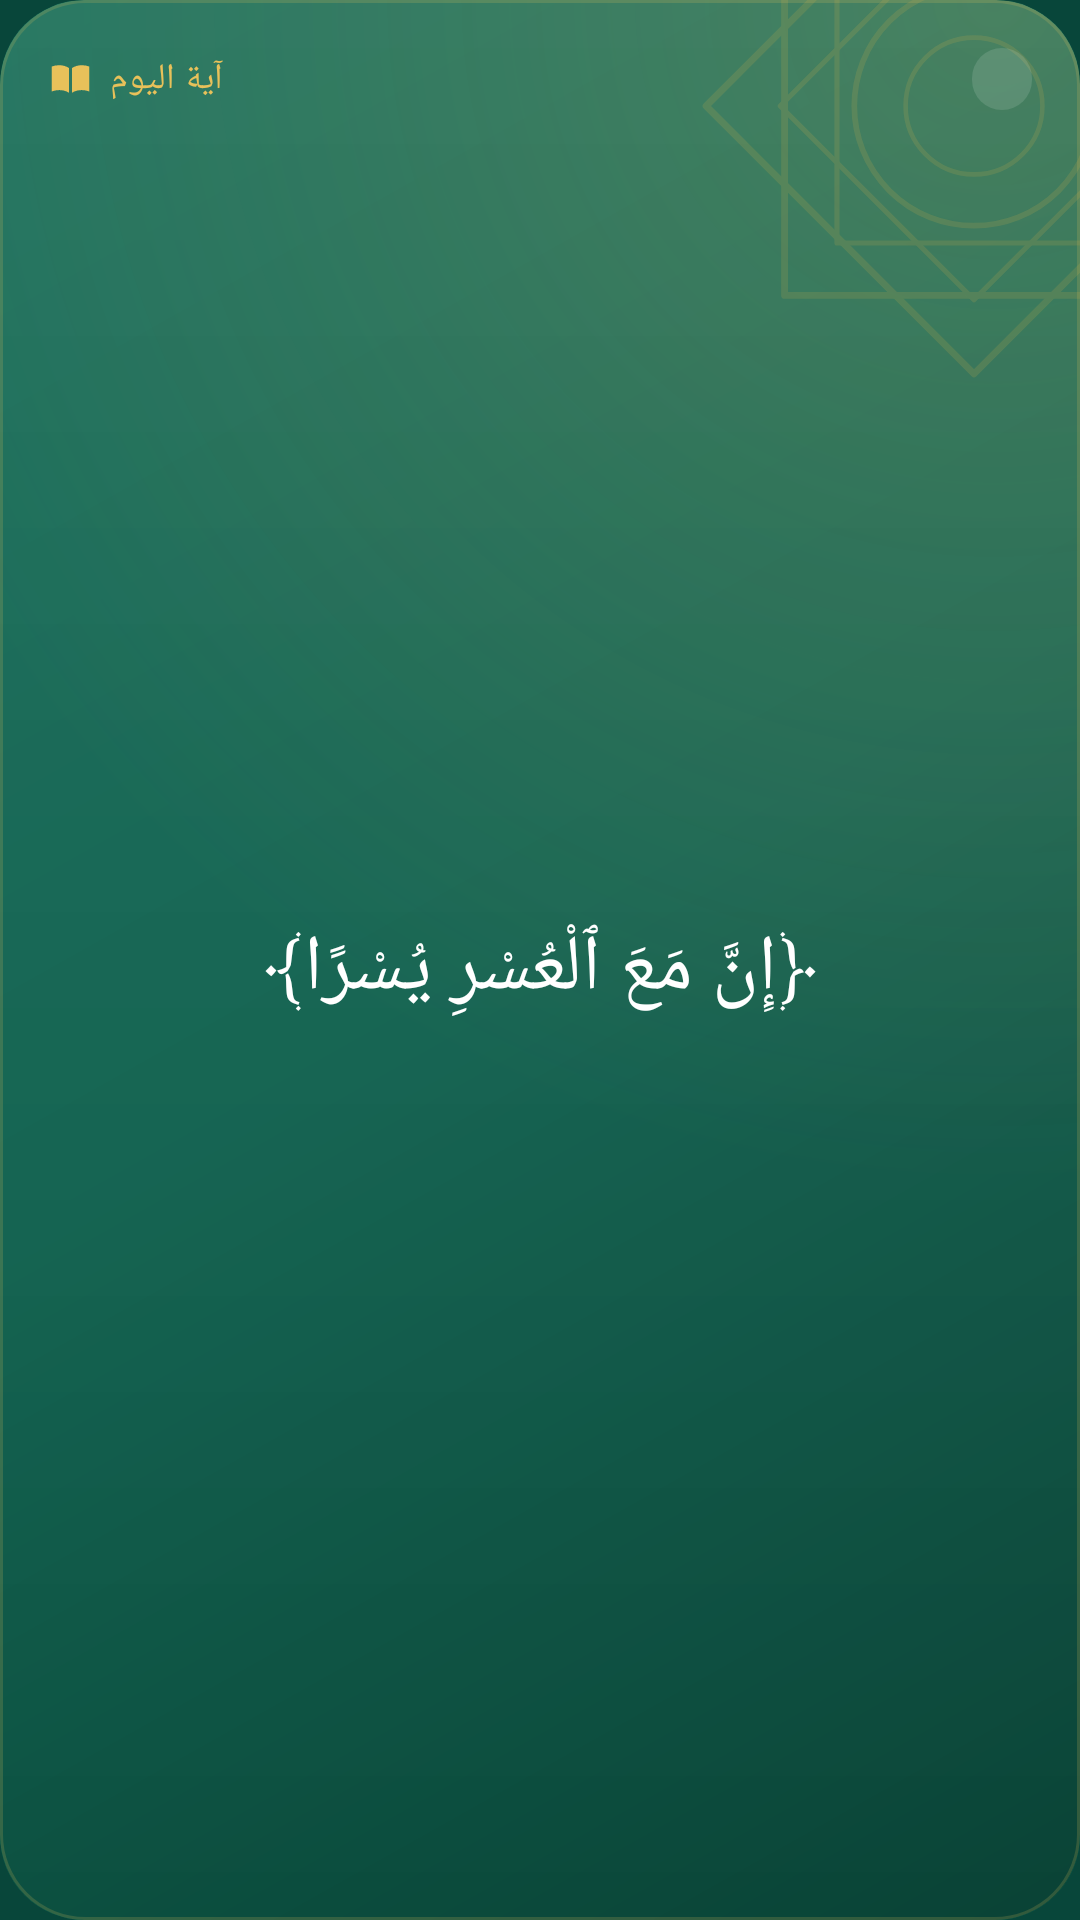

Layout XML and referenced resources for this Android screen:
<!-- AndroidManifest.xml: application theme Theme.Mizan -->
<!-- res/layout/widget_ayah.xml -->
<?xml version="1.0" encoding="utf-8"?>
<FrameLayout xmlns:android="http://schemas.android.com/apk/res/android"
    android:id="@+id/root" android:layout_width="match_parent" android:layout_height="match_parent"
    android:background="@drawable/widget_surface" android:clipToOutline="true">
    
    <ImageView android:id="@+id/bg" android:layout_width="match_parent" android:layout_height="match_parent"
        android:src="@drawable/widget_surface" android:scaleType="fitXY" android:importantForAccessibility="no" />
    <ImageView android:layout_width="match_parent" android:layout_height="match_parent"
        android:src="@drawable/widget_shade" android:scaleType="fitXY" android:importantForAccessibility="no" />
    <ImageView android:layout_width="match_parent" android:layout_height="match_parent"
        android:src="@drawable/widget_sheen" android:scaleType="fitXY" android:importantForAccessibility="no" />
    <ImageView android:layout_width="190dp" android:layout_height="190dp" android:layout_gravity="top|end"
        android:layout_marginTop="-60dp" android:layout_marginEnd="-60dp" android:alpha="0.16"
        android:src="@drawable/widget_ornament" android:importantForAccessibility="no" />
    <LinearLayout android:layout_width="match_parent" android:layout_height="match_parent"
        android:orientation="vertical" android:padding="@dimen/w_pad">
        <LinearLayout android:layout_width="match_parent" android:layout_height="wrap_content"
            android:orientation="horizontal" android:gravity="center_vertical">
            <ImageView android:id="@+id/icon" android:layout_width="15dp" android:layout_height="15dp" android:layout_marginEnd="6dp"
                android:src="@drawable/ic_w_book" android:tint="@color/w_gold" android:importantForAccessibility="no" />
            <TextView android:id="@+id/title" android:layout_width="0dp" android:layout_height="wrap_content" android:layout_weight="1"
                android:text="@string/widget_ayah" android:textColor="@color/w_gold" android:textSize="12sp" android:fontFamily="sans-serif-medium"
                android:letterSpacing="0.02" android:maxLines="1" android:ellipsize="end" android:textAlignment="viewStart" />
            <TextView android:id="@+id/ref" android:layout_width="wrap_content" android:layout_height="wrap_content"
                android:background="@drawable/widget_chip_light" android:paddingHorizontal="10dp" android:paddingVertical="3dp"
                android:textColor="@color/w_text" android:textSize="11sp" android:maxLines="1" />
        </LinearLayout>

        <TextView android:id="@+id/ayah" android:text="﴿إِنَّ مَعَ ٱلْعُسْرِ يُسْرًا﴾" android:layout_width="match_parent" android:layout_height="0dp" android:layout_weight="1"
            android:layout_marginTop="6dp" android:gravity="center" android:textColor="@color/w_text" android:fontFamily="@font/amiri_quran"
            android:textDirection="rtl" android:lineSpacingMultiplier="1.05"
            android:autoSizeTextType="uniform" android:autoSizeMinTextSize="13sp" android:autoSizeMaxTextSize="26sp" android:autoSizeStepGranularity="1sp" />
        <TextView android:id="@+id/meaning" android:layout_width="match_parent" android:layout_height="wrap_content" android:layout_marginTop="4dp"
            android:gravity="center" android:textColor="@color/w_text2" android:textSize="12sp" android:maxLines="3" android:ellipsize="end" />
    </LinearLayout>
</FrameLayout>
<!-- resources referenced by this layout -->
<resources>
  <color name="w_gold">#E8C15A</color>
  <color name="w_text">#FFFFFF</color>
  <color name="w_text2">#C7FFFFFF</color>
  <dimen name="w_pad">16dp</dimen>
  <!-- drawable ic_w_book (drawable) -->
  <?xml version="1.0" encoding="utf-8"?>
  <vector xmlns:android="http://schemas.android.com/apk/res/android"
      android:width="24dp" android:height="24dp"
      android:viewportWidth="24" android:viewportHeight="24">
      <path android:fillColor="#FFFFFFFF" android:pathData="M2,5.6 C5,4.5 8.6,4.7 11.2,6.4 L11.2,19.6 C8.6,17.9 5,17.8 2,18.9 Z M22,5.6 C19,4.5 15.4,4.7 12.8,6.4 L12.8,19.6 C15.4,17.9 19,17.8 22,18.9 Z" />
  </vector>
  <!-- drawable widget_chip_light (drawable) -->
  <?xml version="1.0" encoding="utf-8"?>
  <shape xmlns:android="http://schemas.android.com/apk/res/android" android:shape="rectangle">
      <solid android:color="#1FFFFFFF" />
      <corners android:radius="100dp" />
  </shape>
  <!-- drawable widget_shade (drawable) -->
  <?xml version="1.0" encoding="utf-8"?>
  <shape xmlns:android="http://schemas.android.com/apk/res/android" android:shape="rectangle">
      <gradient android:angle="315" android:startColor="#00000000" android:centerColor="#1A000000" android:endColor="#61000000" />
      <corners android:radius="@dimen/w_radius" />
  </shape>
  <!-- drawable widget_sheen (drawable) -->
  <?xml version="1.0" encoding="utf-8"?>
  <layer-list xmlns:android="http://schemas.android.com/apk/res/android">
      <item>
          <shape android:shape="rectangle">
              <gradient android:type="radial" android:centerX="0.92" android:centerY="0.0" android:gradientRadius="110%"
                  android:startColor="#30E8C15A" android:endColor="#00E8C15A" />
              <corners android:radius="@dimen/w_radius" />
          </shape>
      </item>
      <item>
          <shape android:shape="rectangle">
              <gradient android:angle="270" android:startColor="#14FFFFFF" android:endColor="#00FFFFFF" />
              <corners android:radius="@dimen/w_radius" />
          </shape>
      </item>
      <item>
          <shape android:shape="rectangle">
              <stroke android:width="1dp" android:color="#2EE8C15A" />
              <corners android:radius="@dimen/w_radius" />
          </shape>
      </item>
  </layer-list>
  <!-- drawable widget_surface (drawable) -->
  <?xml version="1.0" encoding="utf-8"?>
  <shape xmlns:android="http://schemas.android.com/apk/res/android" android:shape="rectangle">
      <solid android:color="@color/w_base" />
      <corners android:radius="@dimen/w_radius" />
  </shape>
  <string name="widget_ayah">آية اليوم</string>
  <style name="Theme.Mizan" parent="android:Theme.Material.Light.NoActionBar">
          <item name="android:windowBackground">@color/brand_green_dark</item>
          <item name="android:statusBarColor">@android:color/transparent</item>
          <item name="android:navigationBarColor">@android:color/transparent</item>
      </style>
  <dimen name="w_radius">24dp</dimen>
  <color name="w_base">#0F6A55</color>
  <color name="brand_green_dark">#08463A</color>
</resources>
